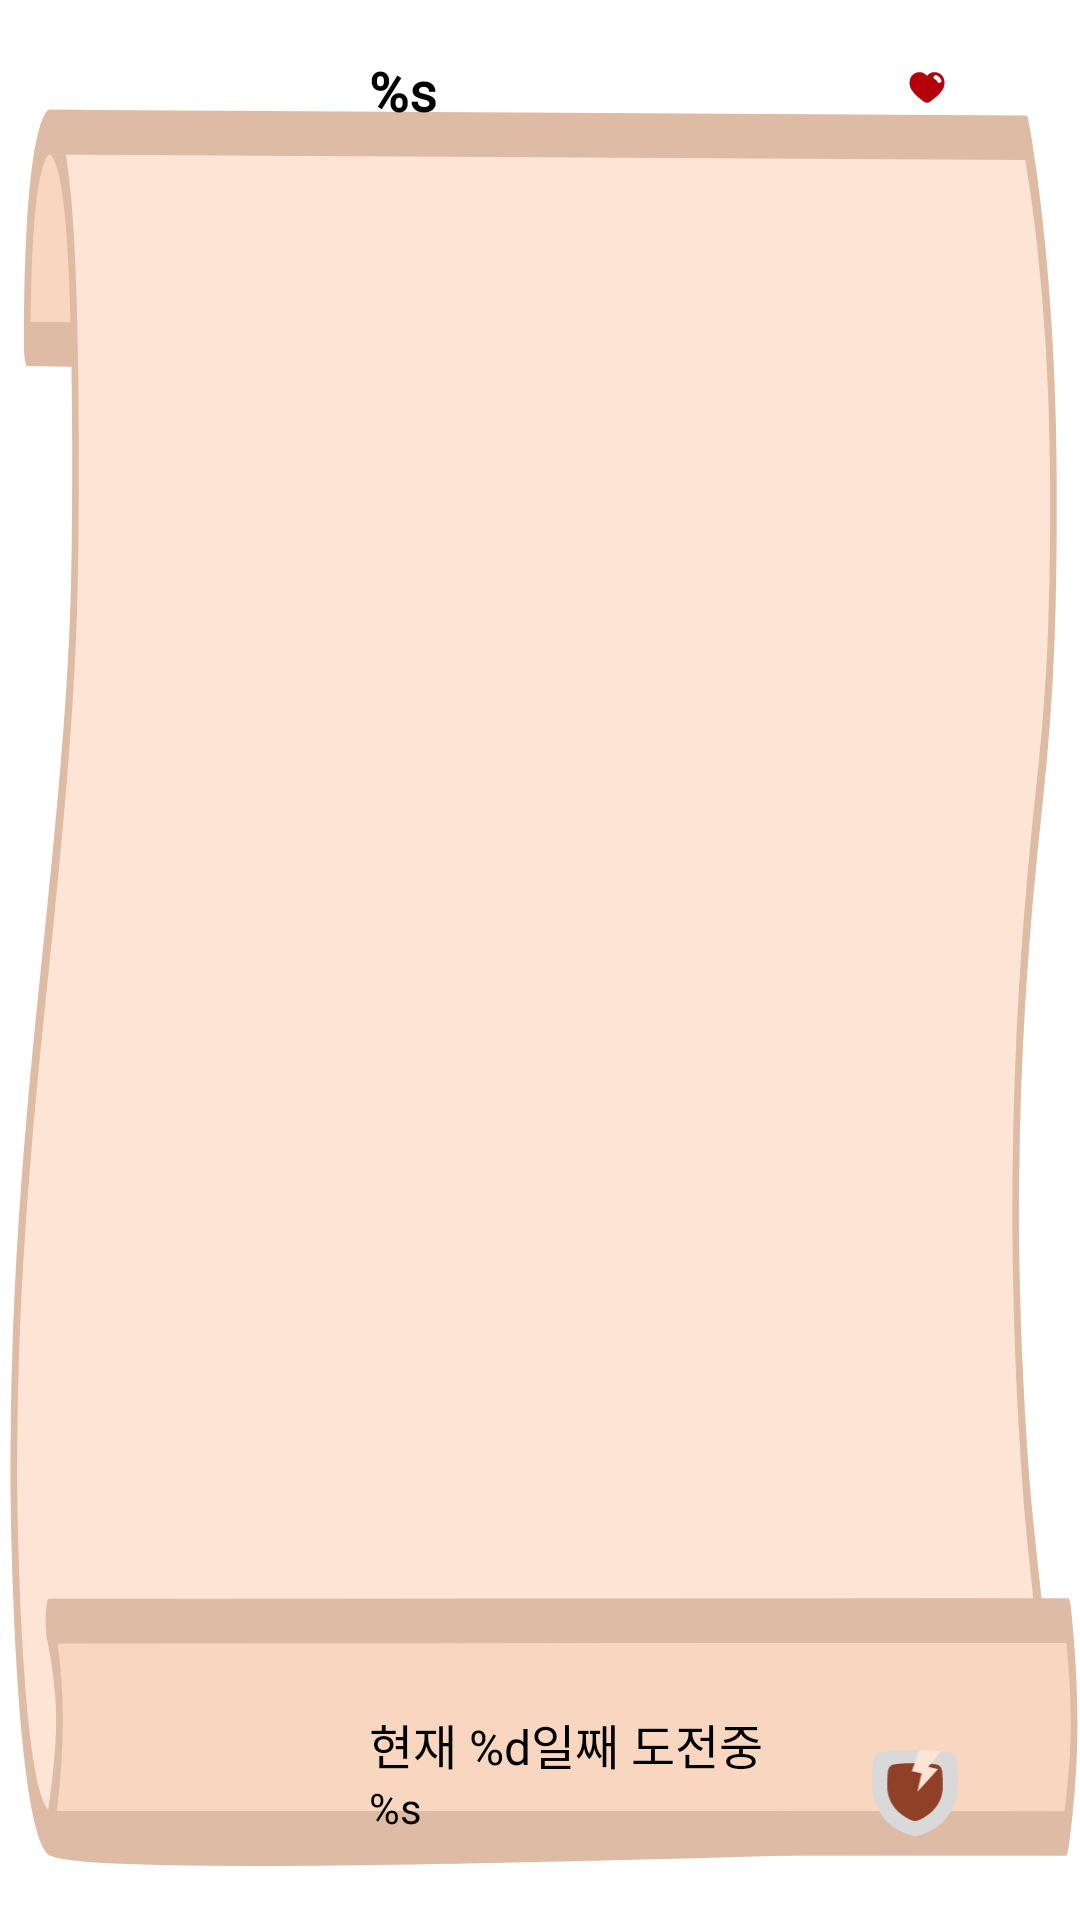

Reconstruct the res/layout file that produces this screen, plus the resources it refers to.
<!-- AndroidManifest.xml: application theme Theme.AppCompat.Starting -->
<!-- res/layout/habit_itemview.xml -->
<?xml version="1.0" encoding="utf-8"?>
<layout xmlns:tools="http://schemas.android.com/tools"
    xmlns:android="http://schemas.android.com/apk/res/android"
    xmlns:app="http://schemas.android.com/apk/res-auto">

    <androidx.constraintlayout.widget.ConstraintLayout
        android:layout_width="match_parent"
        android:layout_height="wrap_content"
        android:background="@drawable/bg_habit_item"
        android:paddingLeft="30dp"
        android:paddingTop="10dp"
        android:paddingRight="40dp"
        android:paddingBottom="20dp">

        <View
            android:id="@+id/view5"
            android:layout_width="0dp"
            android:layout_height="2dp"
            android:background="@color/beige_300"
            android:visibility="gone"
            app:layout_constraintEnd_toEndOf="@+id/tv_habit_name"
            app:layout_constraintStart_toStartOf="@+id/tv_habit_name"
            app:layout_constraintTop_toBottomOf="@+id/tv_habit_name" />

        <View
            android:id="@+id/view6"
            android:layout_width="0dp"
            android:layout_height="2dp"
            android:background="@color/beige_300"
            android:visibility="gone"
            app:layout_constraintBottom_toTopOf="@+id/tv_habit_date"
            app:layout_constraintEnd_toEndOf="@+id/tv_habit_current_day"
            app:layout_constraintStart_toStartOf="@+id/tv_habit_current_day" />

        <View
            android:id="@+id/view7"
            android:layout_width="0dp"
            android:layout_height="2dp"
            android:background="@color/beige_300"
            android:visibility="gone"
            app:layout_constraintEnd_toEndOf="@+id/tv_habit_date"
            app:layout_constraintStart_toStartOf="@+id/tv_habit_date"
            app:layout_constraintTop_toBottomOf="@+id/tv_habit_date" />

        <TextView
            android:id="@+id/tv_habit_name"
            style="@style/tv_18"
            android:layout_width="wrap_content"
            android:layout_height="wrap_content"
            android:layout_marginStart="8dp"
            android:layout_marginTop="8dp"
            android:text="@string/blank"
            android:textStyle="bold"
            app:layout_constraintStart_toEndOf="@+id/iv_mob"
            app:layout_constraintTop_toTopOf="parent" />

        <TextView
            android:id="@+id/tv_habit_current_day"
            style="@style/tv_16"
            android:layout_width="wrap_content"
            android:layout_height="wrap_content"
            android:text="@string/hhi_current_day"
            app:layout_constraintBottom_toTopOf="@+id/view6"
            app:layout_constraintStart_toStartOf="@+id/tv_habit_date" />

        <TextView
            android:id="@+id/tv_habit_date"
            style="@style/tv_14"
            android:layout_width="wrap_content"
            android:layout_height="wrap_content"
            android:layout_marginStart="8dp"
            android:layout_marginBottom="8dp"
            android:text="@string/blank"
            app:layout_constraintBottom_toBottomOf="parent"
            app:layout_constraintStart_toEndOf="@+id/iv_mob" />

        <TextView
            android:id="@+id/tv_life"
            style="@style/tv_16"
            android:layout_width="wrap_content"
            android:layout_height="wrap_content"
            android:layout_marginTop="8dp"
            app:layout_constraintEnd_toEndOf="parent"
            app:layout_constraintTop_toTopOf="parent"
            tools:text="@string/life" />

        <ImageView
            android:id="@+id/iv_mob"
            android:layout_width="85dp"
            android:layout_height="85dp"
            android:layout_marginTop="6dp"
            android:layout_marginBottom="6dp"
            app:layout_constraintBottom_toBottomOf="parent"
            app:layout_constraintStart_toStartOf="parent"
            app:layout_constraintTop_toTopOf="parent" />

        <ImageView
            android:id="@+id/iv_heart"
            android:layout_width="14dp"
            android:layout_height="14dp"
            android:layout_marginEnd="4dp"
            app:layout_constraintBottom_toBottomOf="@+id/tv_life"
            app:layout_constraintEnd_toStartOf="@+id/tv_life"
            app:layout_constraintTop_toTopOf="@+id/tv_life"
            app:srcCompat="@drawable/ic_heart" />

        <ImageView
            android:id="@+id/iv_shield"
            android:layout_width="30dp"
            android:layout_height="30dp"
            android:layout_marginBottom="8dp"
            app:layout_constraintBottom_toBottomOf="parent"
            app:layout_constraintEnd_toEndOf="parent"
            app:srcCompat="@drawable/ic_shield" />

        <ImageView
            android:id="@+id/imageView4"
            android:layout_width="wrap_content"
            android:layout_height="wrap_content"
            android:visibility="gone"
            app:layout_constraintBottom_toBottomOf="parent"
            app:layout_constraintEnd_toEndOf="parent"
            app:layout_constraintStart_toStartOf="parent"
            app:layout_constraintTop_toTopOf="parent"
            app:srcCompat="@drawable/ic_add" />
        ₩
    </androidx.constraintlayout.widget.ConstraintLayout></layout>
<!-- resources referenced by this layout -->
<resources>
  <color name="beige_300">#D1A68A</color>
  <!-- drawable ic_heart (drawable) -->
  <vector xmlns:android="http://schemas.android.com/apk/res/android"
      android:width="48dp"
      android:height="48dp"
      android:viewportWidth="48"
      android:viewportHeight="48">
    <path
        android:pathData="M41.884,26.869C43.845,23.66 44.483,19.684 43.63,15.987C41.808,7.565 31.716,4.124 25.43,9.768C24.933,10.212 24.49,10.723 24,11.234C23.51,10.723 23.067,10.212 22.57,9.768C16.284,4.124 6.192,7.565 4.37,15.987C3.517,19.684 4.155,23.66 6.116,26.869C9.548,32.494 15.081,36.874 20.479,40.844C22.575,42.385 25.425,42.385 27.521,40.844C32.919,36.874 38.452,32.494 41.884,26.869Z"
        android:fillColor="#B4000B"/>
    <path
        android:pathData="M31.603,12.292C31.994,10.968 33.384,10.212 34.708,10.602C37.28,11.362 39.484,13.382 40.386,16.25C40.8,17.568 40.068,18.971 38.75,19.385C37.433,19.799 36.03,19.067 35.616,17.75C35.224,16.504 34.302,15.696 33.293,15.398C31.969,15.007 31.212,13.617 31.603,12.292Z"
        android:fillColor="#ffffff"
        android:fillType="evenOdd"/>
  </vector>
  <string name="blank">%s</string>
  <string name="hhi_current_day">현재 %d일째 도전중</string>
  <string name="life">%d / %d</string>
  <style name="tv_14">
          <item name="android:textSize">14sp</item>
          <item name="android:textColor">@color/black</item>
          <item name="android:fontFamily">@font/maplestorylight</item>
      </style>
  <style name="tv_16">
          <item name="android:textSize">16sp</item>
          <item name="android:textColor">@color/black</item>
          <item name="android:fontFamily">@font/maplestorylight</item>
      </style>
  <style name="tv_18">
          <item name="android:textSize">18sp</item>
          <item name="android:textColor">@color/black</item>
          <item name="android:fontFamily">@font/maplestorylight</item>
      </style>
  <style name="Theme.AppCompat.Starting" parent="Theme.SplashScreen">
          <item name="windowSplashScreenBackground">@color/white</item>
          <item name="windowSplashScreenAnimatedIcon">@drawable/ic_splash</item>
          <item name="postSplashScreenTheme">@style/Theme.StopBadHabit</item>
      </style>
  <color name="black">#FF000000</color>
  <color name="white">#FFFFFFFF</color>
  <style name="Theme.StopBadHabit" parent="Theme.MaterialComponents.DayNight.NoActionBar">
          <item name="windowNoTitle">true</item>
          
          <item name="colorPrimary">@color/transparent</item>
          <item name="colorPrimaryVariant">@color/purple_700</item>
          <item name="colorOnPrimary">@color/white</item>
          
          <item name="colorSecondary">@color/beige_400</item>
          <item name="colorSecondaryVariant">@color/beige_400</item>
          <item name="colorOnSecondary">@color/black</item>
          
          <item name="android:statusBarColor" tools:targetApi="l">#000000</item>
          
          <item name="android:navigationBarColor">@color/black</item>
  
      </style>
  <color name="transparent">#00000000</color>
  <color name="purple_700">#FF3700B3</color>
  <color name="beige_400">#AA724E</color>
</resources>
